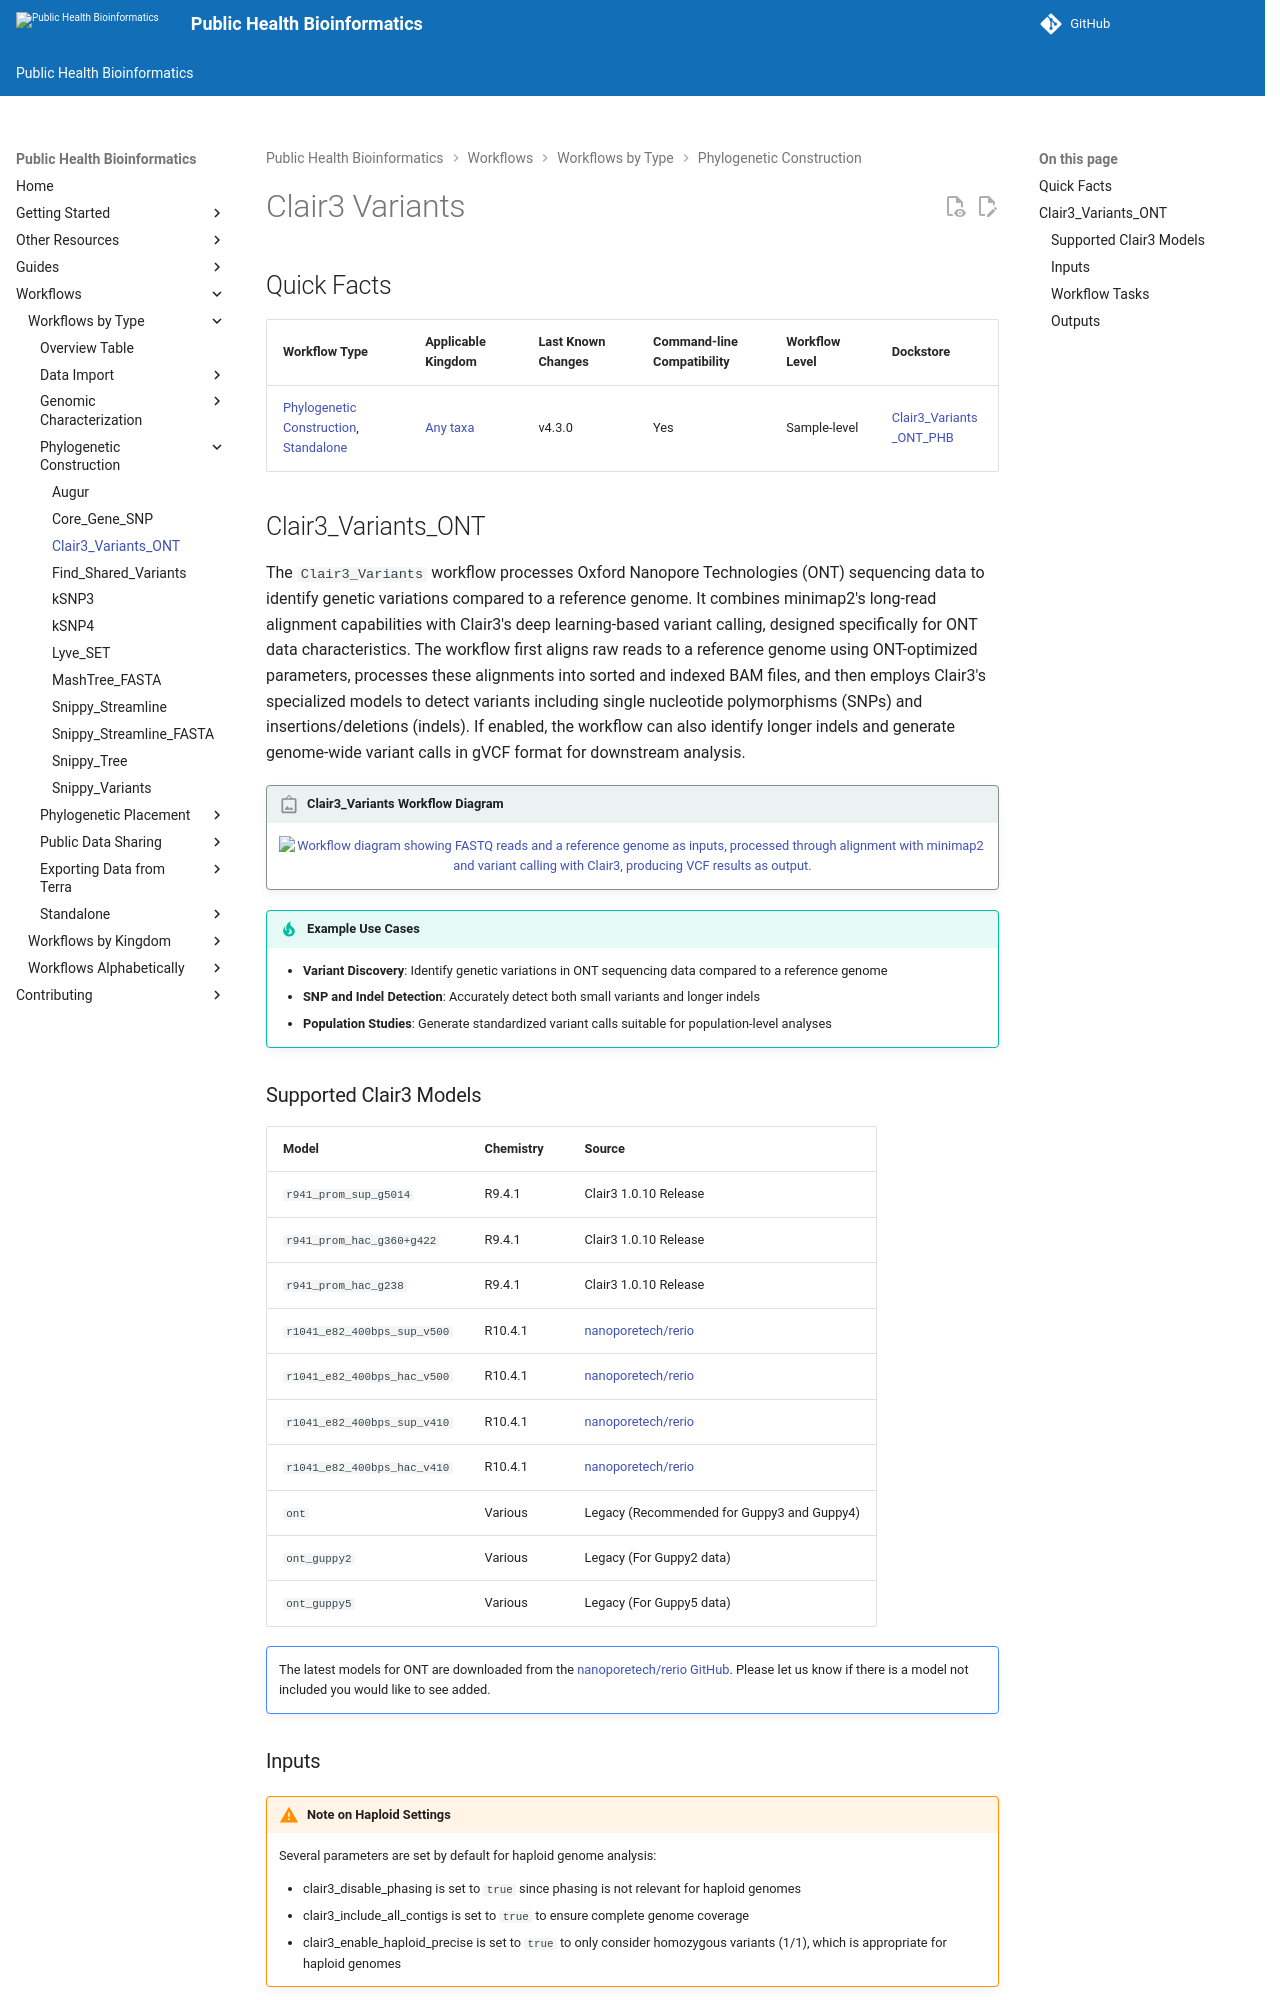

repository: theiagen/public_health_bioinformatics · page: v4.3.1/workflows/phylogenetic_construction/clair3_variants/index.html · generator: mkdocs

# Clair3 Variants

## Quick Facts

{{ render_tsv_table("docs/assets/tables/all_workflows.tsv", sort_by="Name", filters={"Name": "[**Clair3_Variants**](../workflows/phylogenetic_construction/clair3_variants.md)"}, columns=["Workflow Type", "Applicable Kingdom", "Last Known Changes", "Command-line Compatibility","Workflow Level", "Dockstore"]) }}

## Clair3_Variants_ONT

The `Clair3_Variants` workflow processes Oxford Nanopore Technologies (ONT) sequencing data to identify genetic variations compared to a reference genome. It combines minimap2's long-read alignment capabilities with Clair3's deep learning-based variant calling, designed specifically for ONT data characteristics. The workflow first aligns raw reads to a reference genome using ONT-optimized parameters, processes these alignments into sorted and indexed BAM files, and then employs Clair3's specialized models to detect variants including single nucleotide polymorphisms (SNPs) and insertions/deletions (indels). If enabled, the workflow can also identify longer indels and generate genome-wide variant calls in gVCF format for downstream analysis.

!!! caption "Clair3_Variants Workflow Diagram"
    <div style="text-align: center;">
    ![Workflow diagram showing FASTQ reads and a reference genome as inputs, processed through alignment with minimap2 and variant calling with Clair3, producing VCF results as output.](../../assets/figures/Clair3_Variants.png){: onload="this.width/=2;this.onload=null;" }
    </div>

!!! tip "Example Use Cases"
    - **Variant Discovery**: Identify genetic variations in ONT sequencing data compared to a reference genome
    - **SNP and Indel Detection**: Accurately detect both small variants and longer indels
    - **Population Studies**: Generate standardized variant calls suitable for population-level analyses
